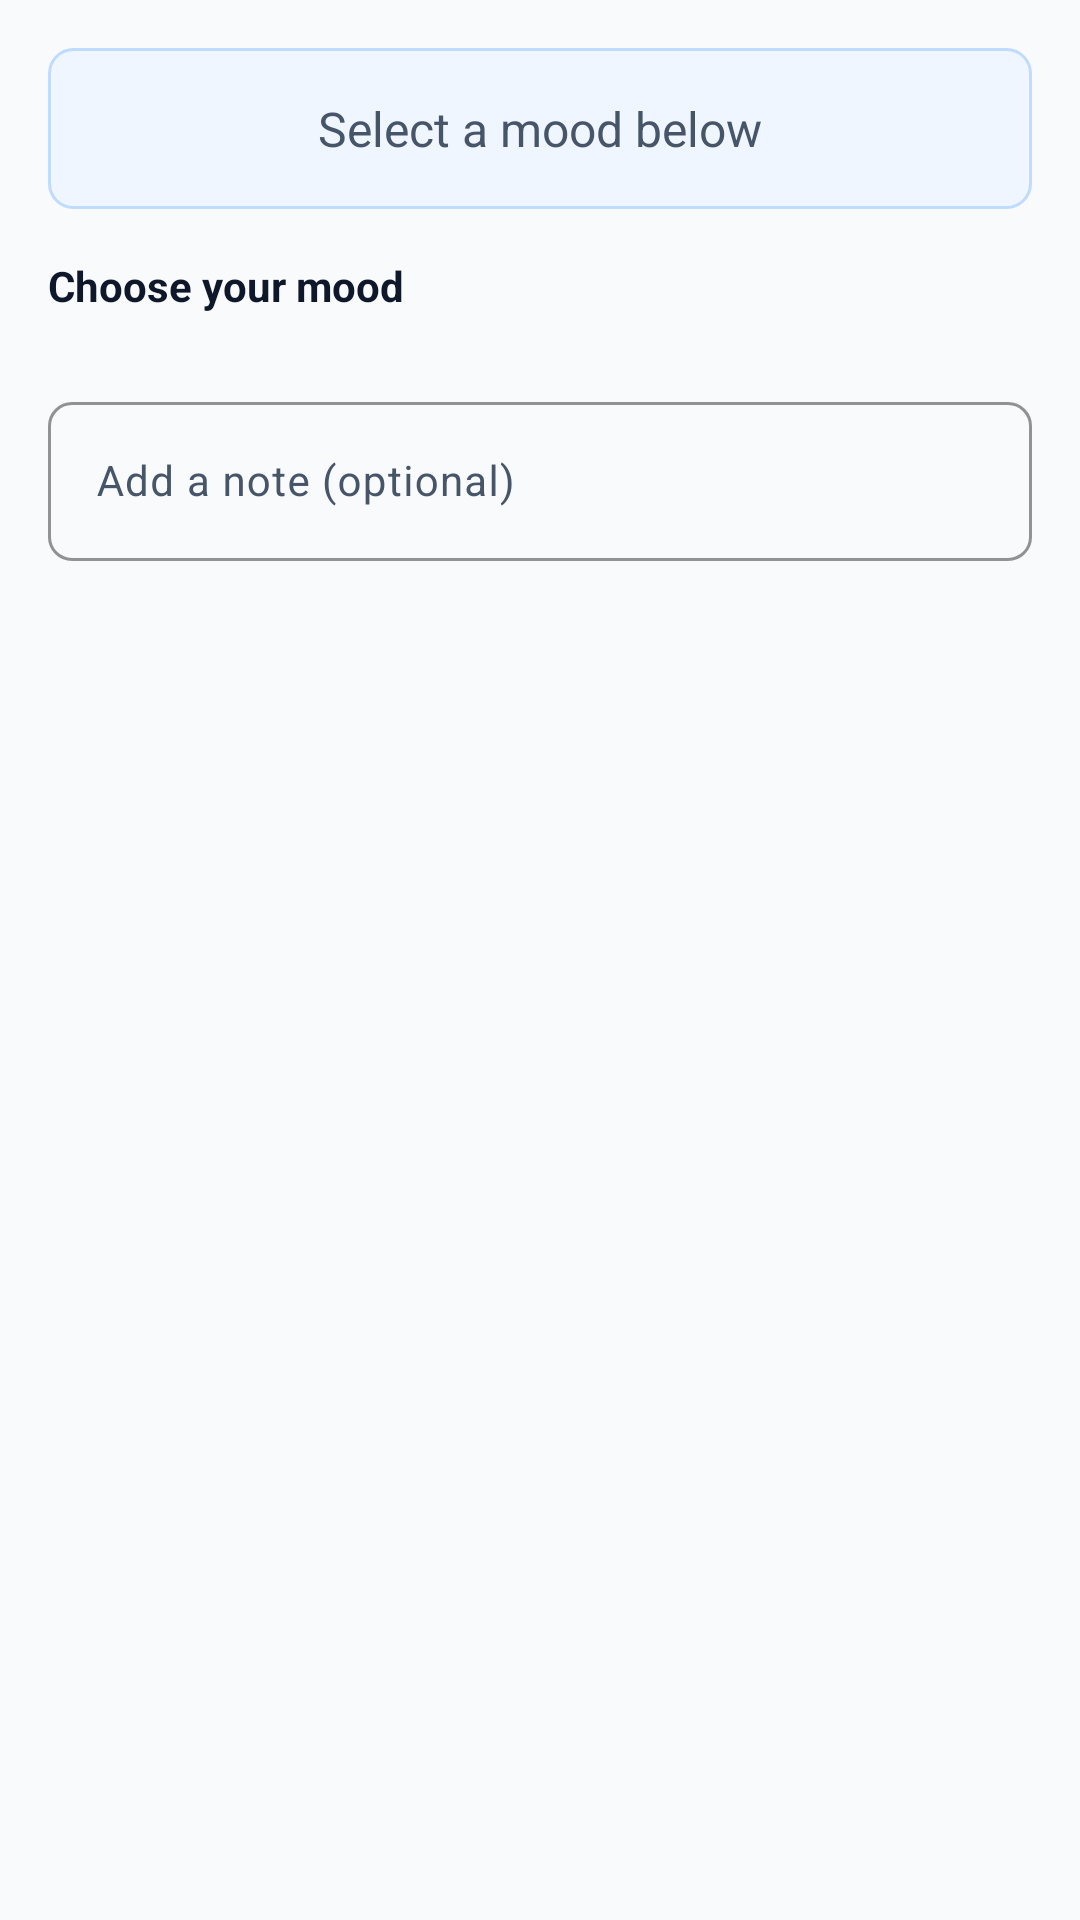

Reconstruct the res/layout file that produces this screen, plus the resources it refers to.
<!-- AndroidManifest.xml: application theme Theme.DailyDrift -->
<!-- res/layout/dialog_add_mood.xml -->
<?xml version="1.0" encoding="utf-8"?>
<LinearLayout xmlns:android="http://schemas.android.com/apk/res/android"
    xmlns:app="http://schemas.android.com/apk/res-auto"
    android:layout_width="match_parent"
    android:layout_height="wrap_content"
    android:orientation="vertical"
    android:padding="16dp">

    <TextView
        android:id="@+id/tvSelectedMood"
        android:layout_width="match_parent"
        android:layout_height="wrap_content"
        android:text="Select a mood below"
        android:textColor="@color/text_secondary"
        android:textSize="16sp"
        android:gravity="center"
        android:padding="16dp"
        android:background="@drawable/bg_mood_selection"
        android:layout_marginBottom="16dp" />

    <com.google.android.material.textview.MaterialTextView
        android:layout_width="match_parent"
        android:layout_height="wrap_content"
        android:text="Choose your mood"
        android:textColor="@color/text_primary"
        android:textSize="14sp"
        android:textStyle="bold"
        android:layout_marginBottom="8dp" />

    <LinearLayout
        android:id="@+id/mood_container"
        android:layout_width="match_parent"
        android:layout_height="wrap_content"
        android:orientation="vertical"
        android:layout_marginBottom="16dp">


    </LinearLayout>

    <com.google.android.material.textfield.TextInputLayout
        android:layout_width="match_parent"
        android:layout_height="wrap_content"
        app:boxCornerRadiusBottomEnd="8dp"
        app:boxCornerRadiusBottomStart="8dp"
        app:boxCornerRadiusTopEnd="8dp"
        app:boxCornerRadiusTopStart="8dp"
        app:boxStrokeColor="@color/secondary_500"
        app:hintTextColor="@color/text_secondary"
        app:placeholderTextColor="@color/text_tertiary">

        <com.google.android.material.textfield.TextInputEditText
            android:id="@+id/etMoodNote"
            android:layout_width="match_parent"
            android:layout_height="wrap_content"
            android:hint="Add a note (optional)"
            android:maxLines="3"
            android:textColor="@color/text_primary"
            android:textSize="14sp" />

    </com.google.android.material.textfield.TextInputLayout>

</LinearLayout>
<!-- resources referenced by this layout -->
<resources>
  <color name="secondary_500">@color/primary_500</color>
  <color name="text_primary">#0F172A</color>
  <color name="text_secondary">#475569</color>
  <color name="text_tertiary">#64748B</color>
  <!-- drawable bg_mood_selection (drawable) -->
  <?xml version="1.0" encoding="utf-8"?>
  <shape xmlns:android="http://schemas.android.com/apk/res/android">
      <solid android:color="@color/secondary_50" />
      <stroke
          android:width="1dp"
          android:color="@color/secondary_200" />
      <corners android:radius="8dp" />
  </shape>
  <style name="Theme.DailyDrift" parent="Base.Theme.DailyDrift" />
  <color name="primary_500">#3B82F6</color>
  <color name="secondary_50">@color/primary_50</color>
  <color name="secondary_200">@color/primary_200</color>
  <color name="primary_50">#EFF6FF</color>
  <color name="primary_200">#BFDBFE</color>
  <color name="text_on_primary">#FFFFFF</color>
  <color name="primary_100">#DBEAFE</color>
  <color name="primary_700">#1D4ED8</color>
  <color name="accent_purple_500">#8B5CF6</color>
  <color name="text_on_secondary">#FFFFFF</color>
  <color name="accent_purple_100">#EDE9FE</color>
  <color name="accent_purple_700">#6D28D9</color>
  <color name="primary_surface">#FFFFFF</color>
  <color name="primary_surface_variant">#F1F5F9</color>
  <color name="primary_background">#F8FAFC</color>
  <style name="ThemeOverlay.DailyDrift.ActionBar" parent="ThemeOverlay.Material3.Dark.ActionBar">
          <item name="android:textColorPrimary">@color/text_on_primary</item>
          <item name="android:textColorSecondary">@color/secondary_200</item>
          <item name="android:background">?attr/colorPrimary</item>
      </style>
  <style name="Widget.DailyDrift.Button" parent="Widget.Material3.Button">
          <item name="backgroundTint">@color/primary_500</item>
          <item name="android:textColor">@color/text_on_primary</item>
          <item name="cornerRadius">12dp</item>
          <item name="android:paddingTop">16dp</item>
          <item name="android:paddingBottom">16dp</item>
          <item name="android:paddingStart">24dp</item>
          <item name="android:paddingEnd">24dp</item>
          <item name="android:textSize">16sp</item>
          <item name="android:textStyle">bold</item>
          <item name="android:elevation">2dp</item>
      </style>
  <style name="Widget.DailyDrift.BottomNavigationView" parent="Widget.Material3.BottomNavigationView">
          <item name="itemBackground">@color/primary_nav_background</item>
          <item name="itemIconTint">@color/bottom_nav_color</item>
          <item name="itemTextColor">@color/bottom_nav_color</item>
          <item name="itemRippleColor">@color/primary_100</item>
          <item name="android:elevation">8dp</item>
          <item name="android:background">@color/primary_surface</item>
      </style>
  <style name="Widget.DailyDrift.ProgressBar.Horizontal" parent="Widget.AppCompat.ProgressBar.Horizontal">
          <item name="android:progressTint">@color/success_500</item>
          <item name="android:progressBackgroundTint">@color/progress_track</item>
          <item name="android:indeterminateTint">@color/primary_500</item>
      </style>
  <style name="ShapeAppearance.DailyDrift.SmallComponent" parent="ShapeAppearance.Material3.SmallComponent">
          <item name="cornerFamily">rounded</item>
          <item name="cornerSize">8dp</item>
      </style>
  <style name="ShapeAppearance.DailyDrift.MediumComponent" parent="ShapeAppearance.Material3.MediumComponent">
          <item name="cornerFamily">rounded</item>
          <item name="cornerSize">12dp</item>
      </style>
  <style name="ShapeAppearance.DailyDrift.LargeComponent" parent="ShapeAppearance.Material3.LargeComponent">
          <item name="cornerFamily">rounded</item>
          <item name="cornerSize">16dp</item>
      </style>
  <color name="primary_nav_background">#FFFFFF</color>
  <color name="success_500">#10B981</color>
  <color name="progress_track">#E2E8F0</color>
</resources>
